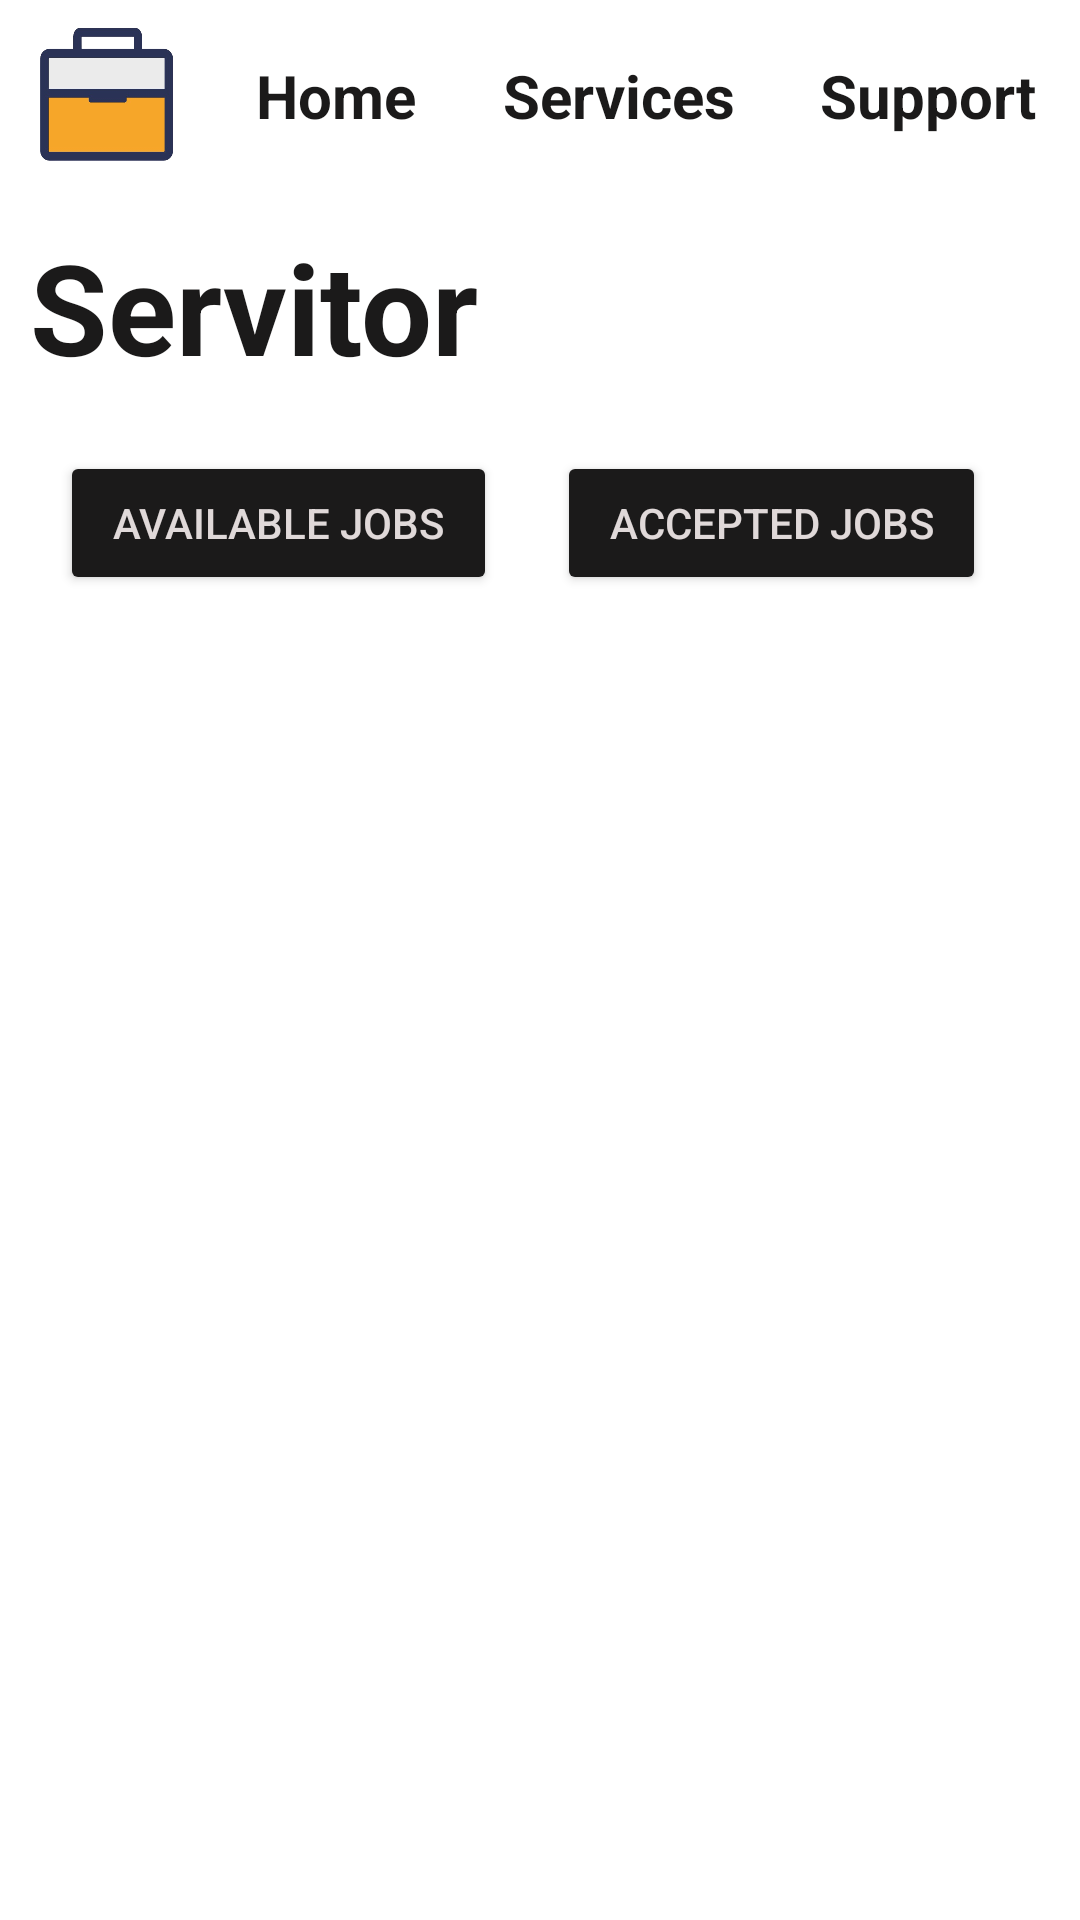

Android layout source for this screen:
<!-- AndroidManifest.xml: application theme Theme.WorkLoad -->
<!-- res/layout/fragment_servitor.xml -->
<?xml version="1.0" encoding="utf-8"?>
<androidx.constraintlayout.widget.ConstraintLayout
    xmlns:android="http://schemas.android.com/apk/res/android"
    xmlns:app="http://schemas.android.com/apk/res-auto"
    xmlns:tools="http://schemas.android.com/tools"
    android:layout_width="match_parent"
    android:layout_height="match_parent"
    android:background="#FFFFFF"
    tools:context=".ServitorFragment">

    <LinearLayout
        android:id="@+id/linearLayout"
        android:layout_width="match_parent"
        android:layout_height="64dp"
        android:gravity="center_vertical"
        android:orientation="horizontal"
        android:weightSum="4"
        app:layout_constraintEnd_toEndOf="parent"
        app:layout_constraintStart_toStartOf="parent"
        app:layout_constraintTop_toTopOf="parent">

        <ImageView
            android:id="@+id/logoView"
            android:layout_width="43dp"
            android:layout_height="49dp"
            android:layout_weight="1"
            app:srcCompat="@drawable/workload_logo" />

        <TextView
            android:id="@+id/navHome"
            android:layout_width="wrap_content"
            android:layout_height="wrap_content"
            android:layout_weight="1"
            android:gravity="center_horizontal"
            android:text="Home"
            android:textColor="#1B1A1A"
            android:textSize="20sp"
            android:textStyle="bold" />

        <TextView
            android:id="@+id/navServices"
            android:layout_width="wrap_content"
            android:layout_height="wrap_content"
            android:layout_weight="1"
            android:gravity="center_horizontal"
            android:text="Services"
            android:textColor="#1B1A1A"
            android:textSize="20sp"
            android:textStyle="bold" />

        <TextView
            android:id="@+id/navSupport"
            android:layout_width="wrap_content"
            android:layout_height="wrap_content"
            android:layout_weight="1"
            android:gravity="center_horizontal"
            android:text="Support"
            android:textColor="#1B1A1A"
            android:textSize="20sp"
            android:textStyle="bold" />
    </LinearLayout>

    <LinearLayout
        android:id="@+id/linearLayout3"
        android:layout_width="match_parent"
        android:layout_height="wrap_content"
        android:layout_margin="10dp"
        android:orientation="horizontal"
        app:layout_constraintEnd_toEndOf="parent"
        app:layout_constraintStart_toStartOf="parent"
        app:layout_constraintTop_toBottomOf="@+id/linearLayout">

        <TextView
            android:id="@+id/titleText"
            android:layout_width="wrap_content"
            android:layout_height="wrap_content"
            android:layout_weight="1"
            android:text="Servitor"
            android:textColor="#1B1A1A"
            android:textSize="42sp"
            android:textStyle="bold" />
    </LinearLayout>

    <LinearLayout
        android:id="@+id/linearLayout4"
        android:layout_width="match_parent"
        android:layout_height="wrap_content"
        android:orientation="horizontal"
        android:padding="10sp"
        android:weightSum="3"
        app:layout_constraintTop_toBottomOf="@+id/linearLayout3"
        tools:layout_editor_absoluteX="3dp">

        <Button
            android:id="@+id/availableJobsButton"
            android:layout_width="wrap_content"
            android:layout_height="wrap_content"
            android:layout_margin="10sp"
            android:layout_weight="1"
            android:backgroundTint="#1B1A1A"
            android:text="Available Jobs"
            android:textColor="#E0D9D9" />

        <Button
            android:id="@+id/acceptedJobsButton"
            android:layout_width="wrap_content"
            android:layout_height="wrap_content"
            android:layout_margin="10sp"
            android:layout_weight="1"
            android:backgroundTint="#1B1A1A"
            android:text="Accepted Jobs"
            android:textColor="#E0D9D9" />

    </LinearLayout>

    <androidx.recyclerview.widget.RecyclerView
        android:id="@+id/recyclerView"
        android:layout_width="match_parent"
        android:layout_height="0dp"
        app:layout_constraintTop_toBottomOf="@+id/linearLayout4"
        app:layout_constraintBottom_toBottomOf="parent"
        app:layout_constraintStart_toStartOf="parent"
        app:layout_constraintEnd_toEndOf="parent"
        android:scrollbars="vertical" />

</androidx.constraintlayout.widget.ConstraintLayout>
<!-- resources referenced by this layout -->
<resources>
  <!-- drawable workload_logo: png bitmap (drawable, 28089 bytes) -->
  <style name="Theme.WorkLoad" parent="Base.Theme.WorkLoad" />
  <style name="Base.Theme.WorkLoad" parent="Theme.Material3.DayNight.NoActionBar">
          
          
      </style>
</resources>
